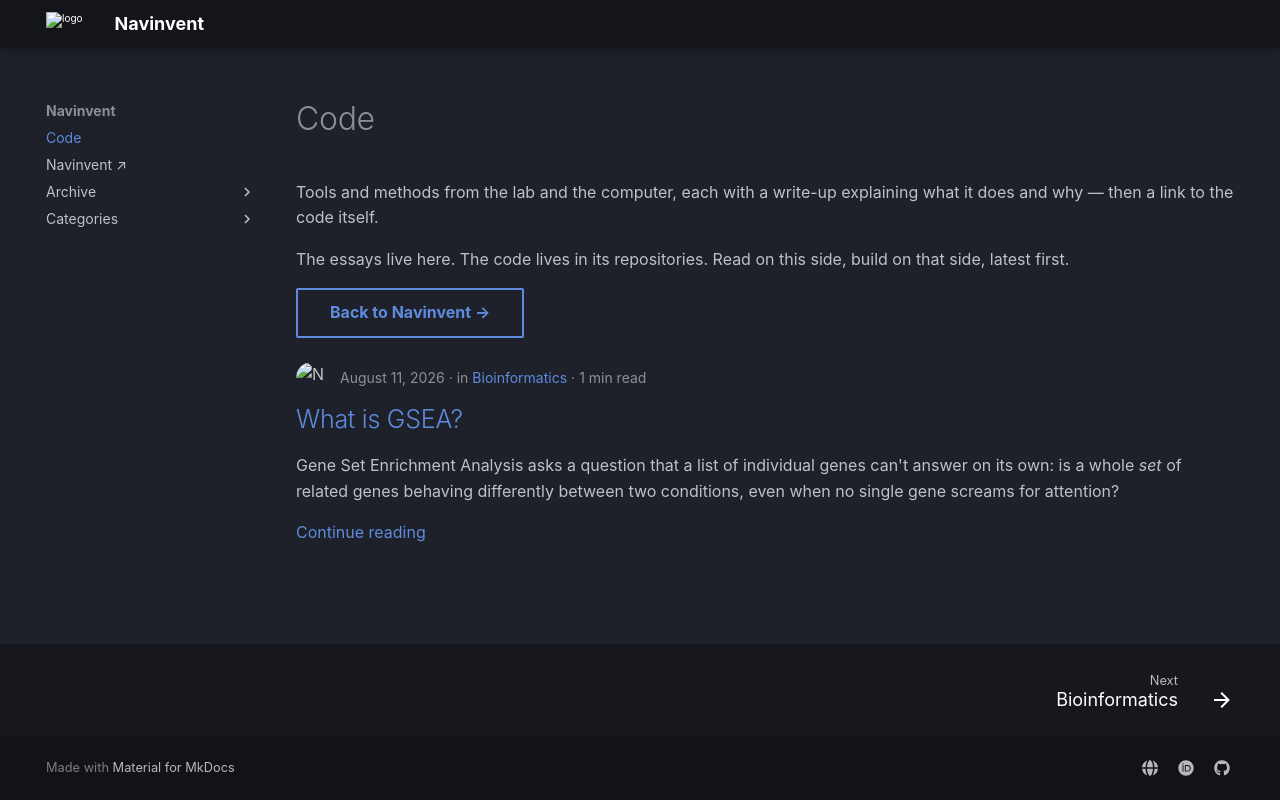

repository: navinvent/navinvent.github.io · page: index.html · generator: mkdocs

---
hide:
  - toc
---

# Code

Tools and methods from the lab and the computer, each with a write-up explaining
what it does and why — then a link to the code itself.

The essays live here. The code lives in its repositories. Read on this side,
build on that side, latest first.

[Back to Navinvent →](https://navinvent.com/){ .md-button }
